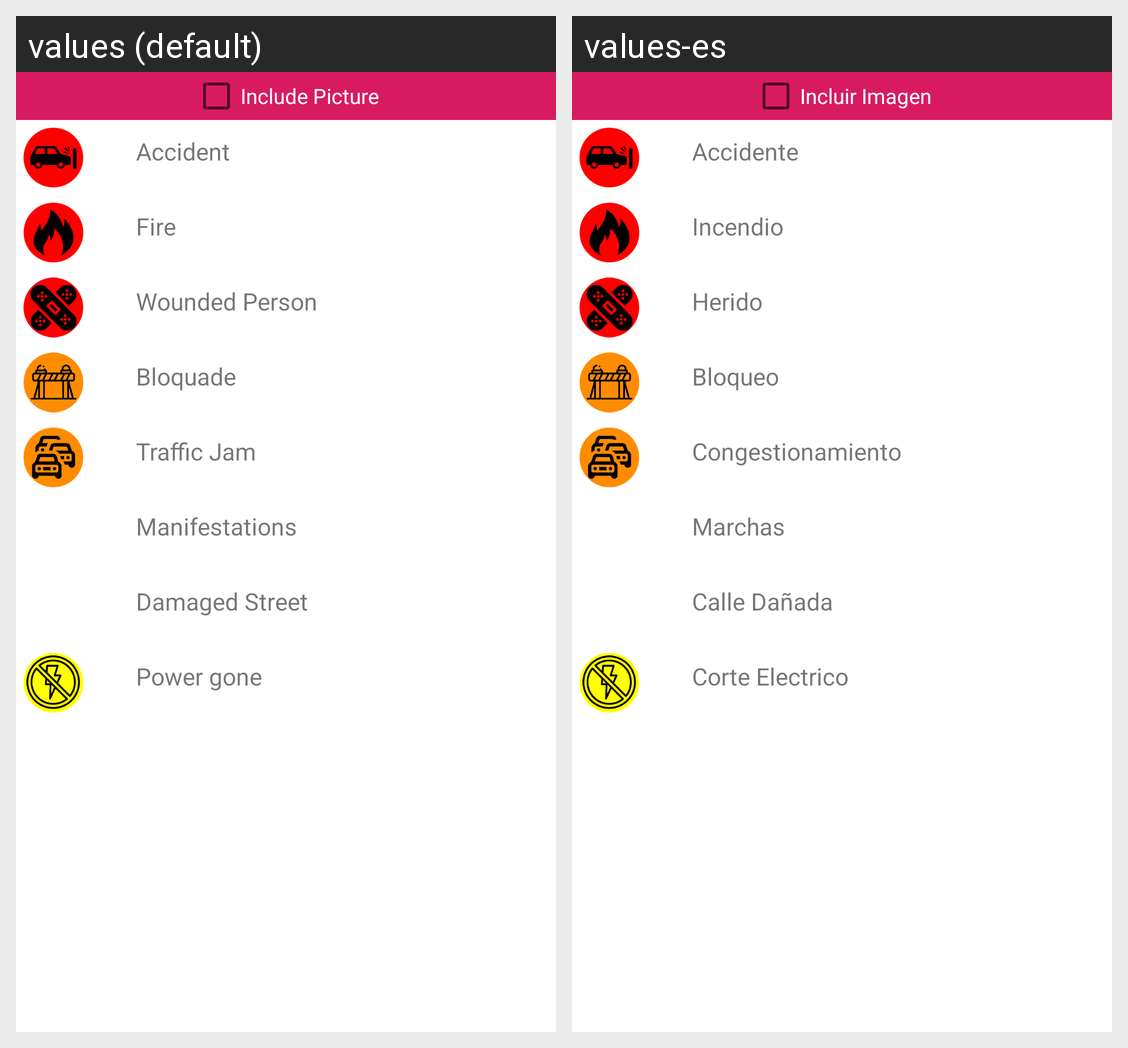

For this localized Android screen grid, give each drawn string resource with its value in every locale shown.
Android screen res/layout/dialog_alert_menu_old_x2.xml rendered under 2 locales, left to right: values (default), values-es. Device: Nexus 5 (rendered at 1080×1920; each locale shown at half size, 540×960, under a caption strip naming it); theme AppTheme.
Strings drawn on this screen, with the default value and each locale's value (text and hints the layout hard-codes, and strings that could not be matched under every locale, appear in the picture but are not listed):

incluir_imagen
  values: Include Picture
  values-es: Incluir Imagen

accidente
  values: Accident
  values-es: Accidente

incendio
  values: Fire
  values-es: Incendio

herido
  values: Wounded Person
  values-es: Herido

bloqueo
  values: Bloquade
  values-es: Bloqueo

congestionamiento
  values: Traffic Jam
  values-es: Congestionamiento

marchas
  values: Manifestations
  values-es: Marchas

calle_danada
  values: Damaged Street
  values-es: Calle Dañada

corte_electrico
  values: Power gone
  values-es: Corte Electrico
